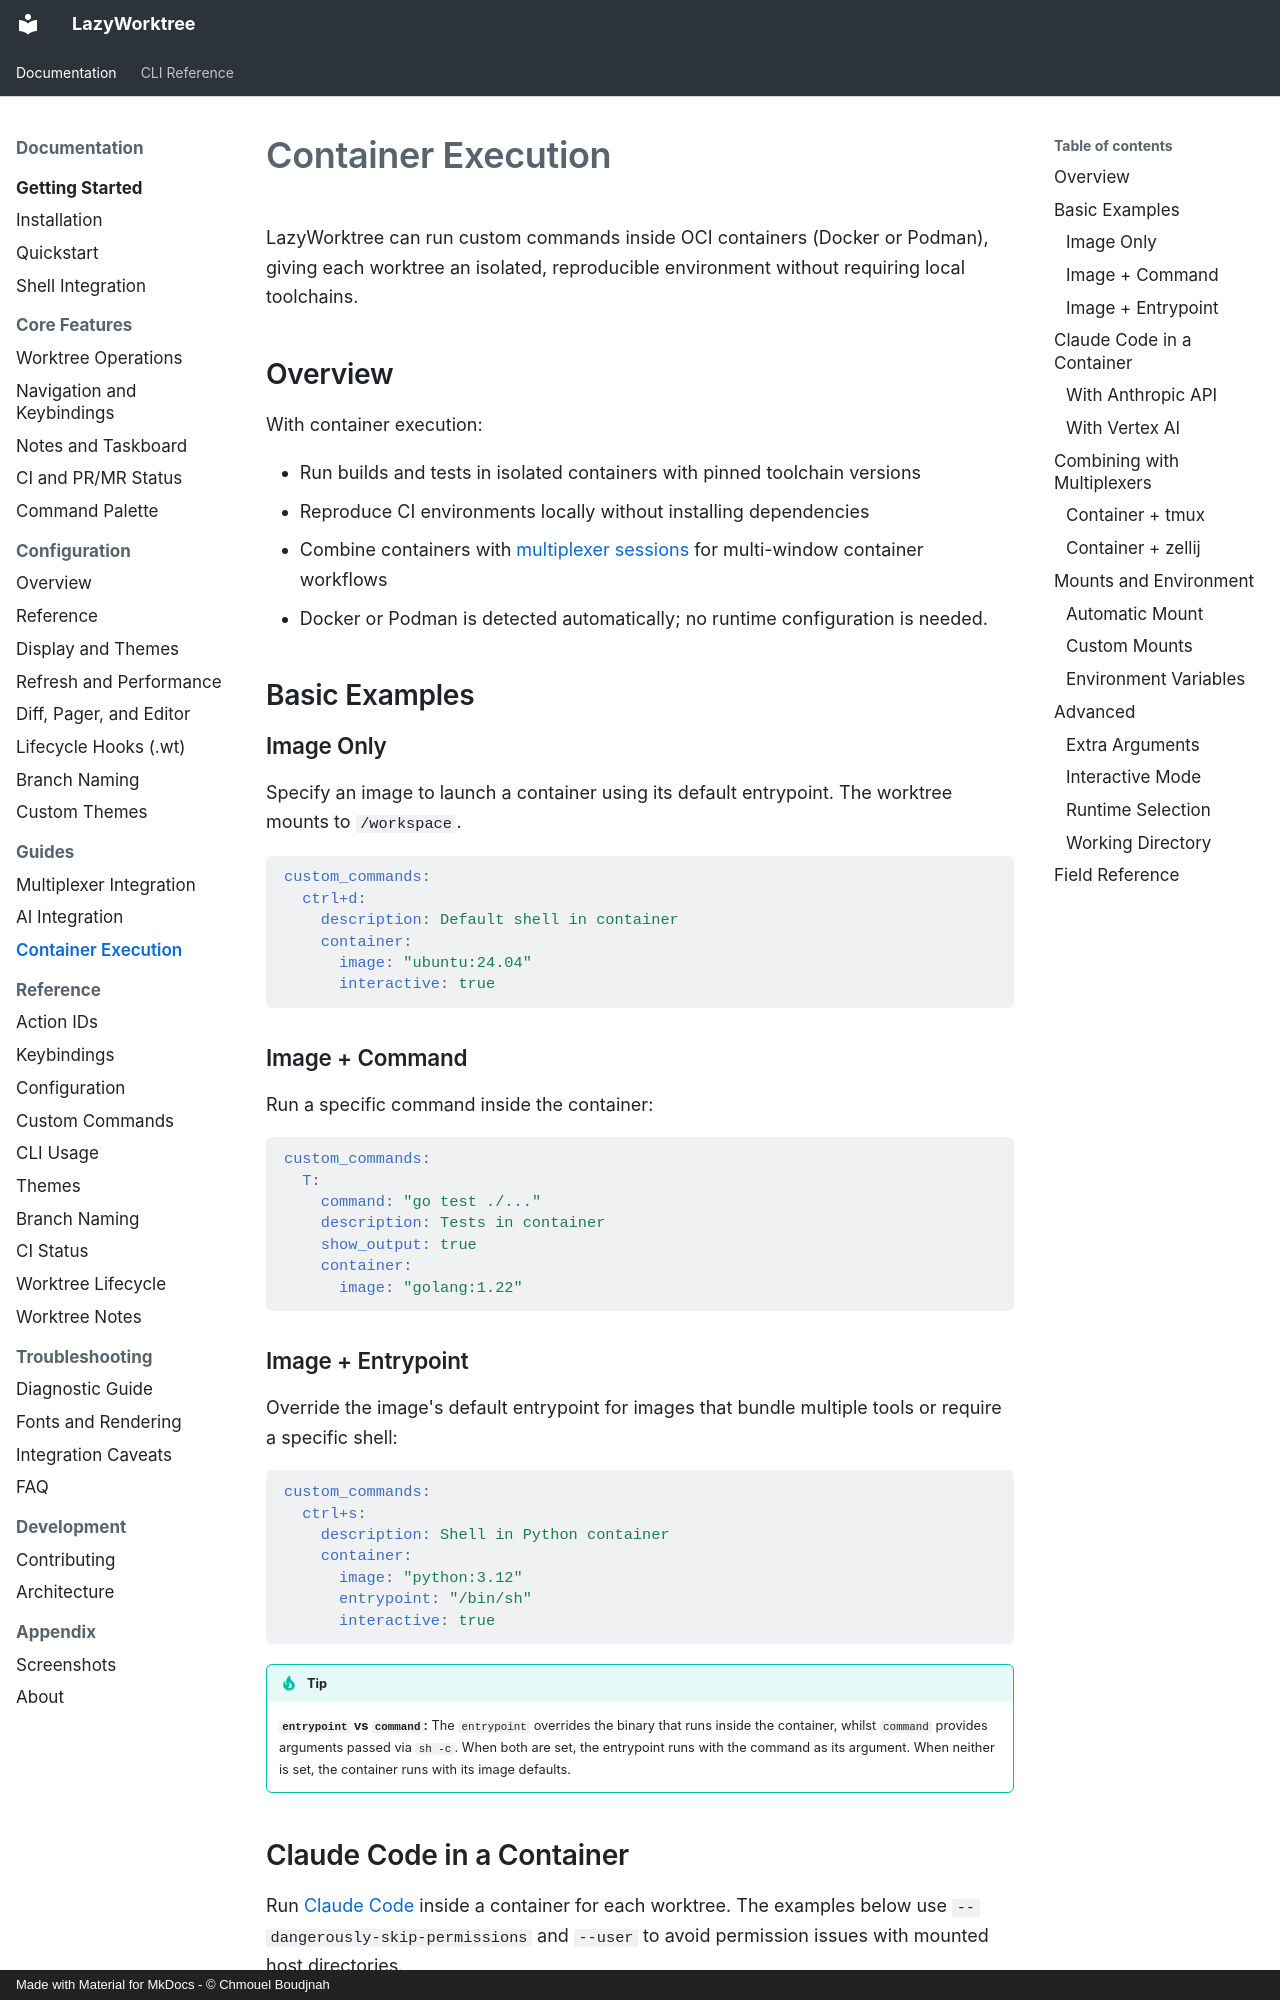

repository: chmouel/lazyworktree · page: guides/container-execution/index.html · generator: mkdocs · copyright: Made with Material for MkDocs - © Chmouel Boudjnah

# Container Execution

LazyWorktree can run custom commands inside OCI containers (Docker or Podman), giving each worktree an isolated, reproducible environment without requiring local toolchains.


## Overview

With container execution:

- Run builds and tests in isolated containers with pinned toolchain versions
- Reproduce CI environments locally without installing dependencies
- Combine containers with [multiplexer sessions](multiplexer-integration.md) for multi-window container workflows
- Docker or Podman is detected automatically; no runtime configuration is needed.

## Basic Examples

### Image Only

Specify an image to launch a container using its default entrypoint. The worktree mounts to `/workspace`.

```yaml
custom_commands:
  ctrl+d:
    description: Default shell in container
    container:
      image: "ubuntu:24.04"
      interactive: true
```

### Image + Command

Run a specific command inside the container:

```yaml
custom_commands:
  T:
    command: "go test ./..."
    description: Tests in container
    show_output: true
    container:
      image: "golang:1.22"
```

### Image + Entrypoint

Override the image's default entrypoint for images that bundle multiple tools or require a specific shell:

```yaml
custom_commands:
  ctrl+s:
    description: Shell in Python container
    container:
      image: "python:3.12"
      entrypoint: "/bin/sh"
      interactive: true
```

!!! tip
    **`entrypoint` vs `command`:** The `entrypoint` overrides the binary that runs inside the container, whilst `command` provides arguments passed via `sh -c`. When both are set, the entrypoint runs with the command as its argument. When neither is set, the container runs with its image defaults.

## Claude Code in a Container

Run [Claude Code](https://docs.anthropic.com/en/docs/claude-code) inside a container for each worktree. The examples below use `--dangerously-skip-permissions` and `--user` to avoid permission issues with mounted host directories.
